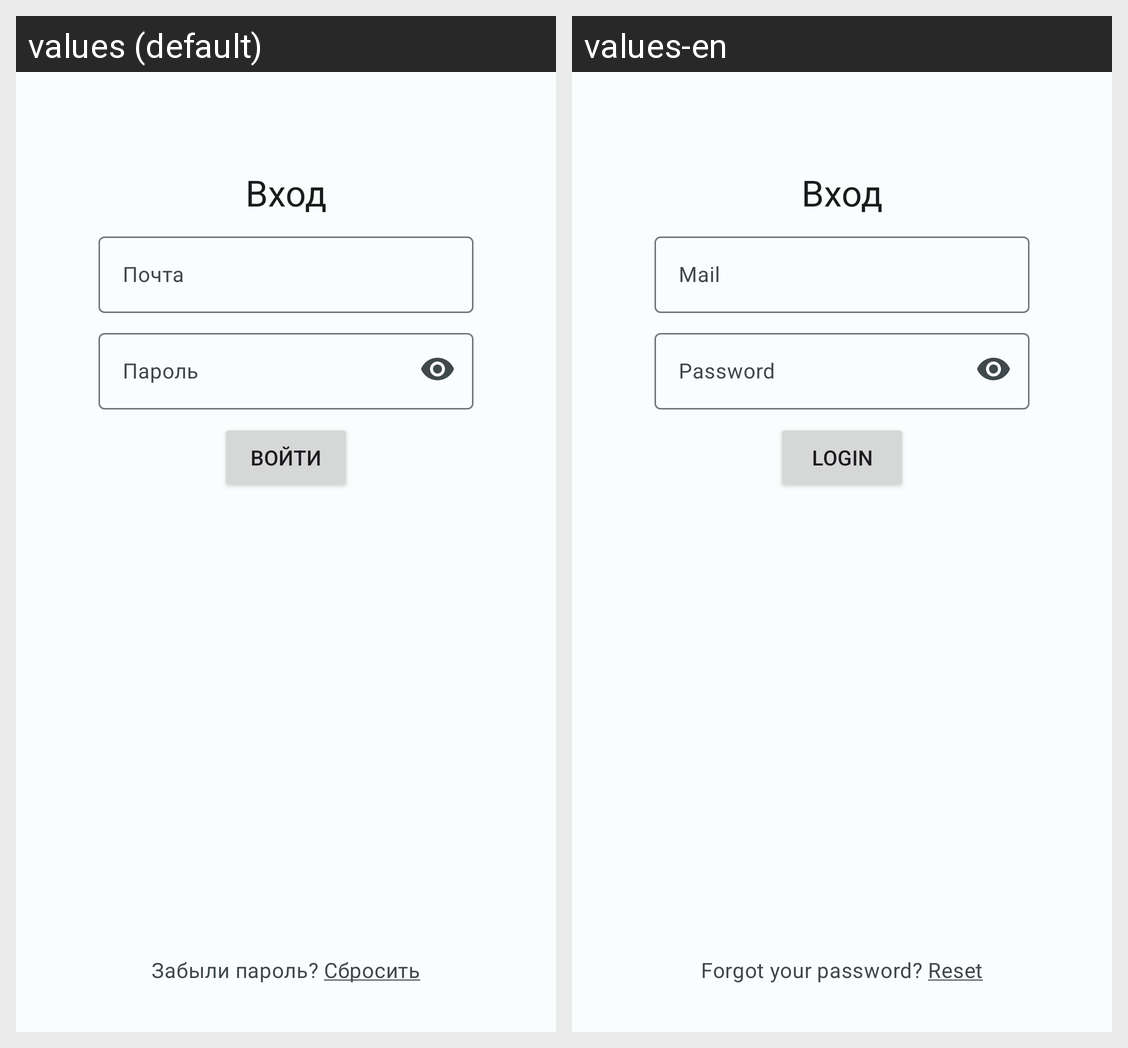

Locale-by-locale string values for the Android screen shown in this grid:
Android screen res/layout/fragment_login.xml rendered under 2 locales, left to right: values (default), values-en. Device: Nexus 5 (rendered at 1080×1920; each locale shown at half size, 540×960, under a caption strip naming it); theme Theme.MyAnimeView.
Strings drawn on this screen, with the default value and each locale's value (text and hints the layout hard-codes, and strings that could not be matched under every locale, appear in the picture but are not listed):

Login
  values: Почта
  values-en: Mail

Password
  values: Пароль
  values-en: Password

log_in
  values: Войти
  values-en: Login

dont_remember_password
  values: Забыли пароль? Сбросить
  values-en: Forgot your password? Reset
